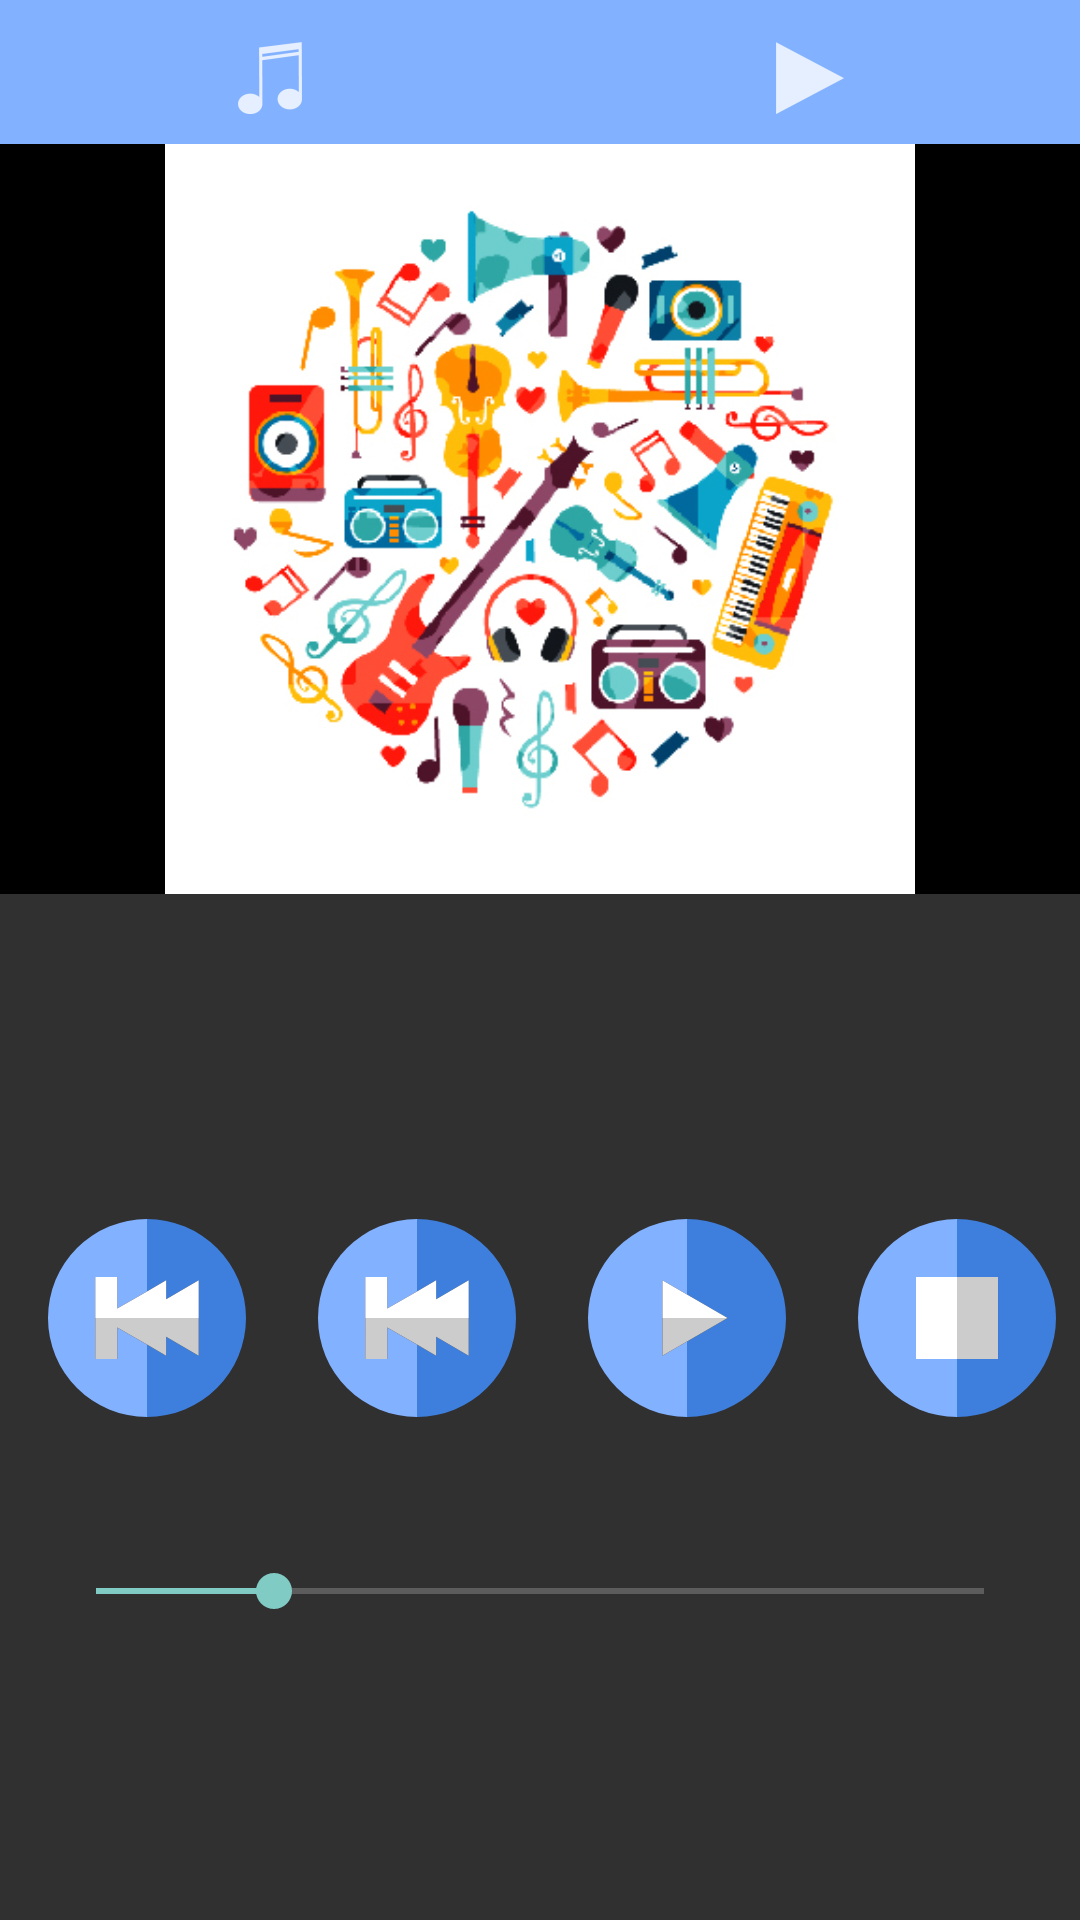

Here is an Android app screen rendered from its layout file. Give the layout XML and the strings, colors and styles it references.
<!-- AndroidManifest.xml: application theme Theme.AppCompat -->
<!-- res/layout/playing_activity.xml -->
<?xml version="1.0" encoding="utf-8"?>
<LinearLayout xmlns:android="http://schemas.android.com/apk/res/android"
    xmlns:app="http://schemas.android.com/apk/res-auto"
    xmlns:tools="http://schemas.android.com/tools"
    android:orientation="vertical"
    android:layout_width="match_parent"
    android:layout_height="match_parent"
    >

    <LinearLayout
        android:layout_width="match_parent"
        android:layout_height="wrap_content"
        >

        <ImageButton
            android:id="@+id/main_activity"
            android:layout_weight="1"
            android:layout_width="0dp"
            android:layout_height="match_parent"
            android:paddingTop="@dimen/menu_icon_top"
            android:paddingBottom="@dimen/menu_icon_bottom"
            android:layout_margin="0dp"
            style="@style/CustomButton"
            android:src="@drawable/song_album"
            android:contentDescription="@string/button_for_list_of_songs"/>

        <ImageButton
            android:id="@+id/play_activity"
            android:layout_weight="1"
            android:layout_width="0dp"
            android:layout_height="match_parent"
            android:paddingTop="@dimen/menu_icon_top"
            android:paddingBottom="@dimen/menu_icon_bottom"
            style="@style/CustomButton"
            android:src="@drawable/playing_activity"
            android:contentDescription="@string/button_to_control_playing_of_song"/>
    </LinearLayout>

    <ImageView
        android:id="@+id/album_image_playing"
        android:layout_width="match_parent"
        android:layout_height="wrap_content"
        android:minHeight="250dp"
        android:layout_marginBottom="@dimen/margin_padding_top_bottom"
        android:src="@mipmap/blank_image"
        android:background="@color/black"/>

    <TextView
        android:id="@+id/artist_name_playing"
        android:layout_width="match_parent"
        android:layout_height="wrap_content"
        tools:text="Artist name"
        android:layout_marginStart="@dimen/margin_padding_start_end"
        android:gravity="bottom"
        android:textSize="24sp"/>

    <TextView
        android:id="@+id/song_name_playing"
        android:layout_width="match_parent"
        android:layout_height="wrap_content"
        android:paddingStart="@dimen/margin_padding_start_end"
        android:paddingEnd="@dimen/margin_padding_start_end"
        android:paddingBottom="@dimen/margin_padding_top_bottom"
        android:paddingTop="@dimen/margin_padding_top_bottom"
        android:textSize="20sp"
        tools:text="Song name"
        android:gravity="bottom"/>

    <LinearLayout
        android:layout_width="wrap_content"
        android:layout_height="wrap_content"
        android:orientation="horizontal">

        <ImageView
            android:layout_weight="1"
            android:layout_marginTop="@dimen/margin_padding_top_bottom"
            android:layout_marginBottom="@dimen/margin_padding_start_end"
            android:layout_marginStart="@dimen/margin_padding_start_end"
            android:layout_marginEnd="@dimen/margin_padding_top_bottom"
            android:layout_width="0dp"
            android:layout_height="wrap_content"
            android:src="@drawable/ic_next_a"
            android:contentDescription="@string/next_song"/>

        <ImageView
            android:layout_weight="1"
            android:layout_marginTop="@dimen/margin_padding_top_bottom"
            android:layout_marginBottom="@dimen/margin_padding_start_end"
            android:layout_marginStart="@dimen/margin_padding_start_end"
            android:layout_marginEnd="@dimen/margin_padding_top_bottom"
            android:layout_width="0dp"
            android:layout_height="wrap_content"
            android:src="@drawable/ic_next_a"
            android:contentDescription="@string/previus_song"/>

        <ImageView
            android:layout_weight="1"
            android:layout_marginTop="@dimen/margin_padding_top_bottom"
            android:layout_marginBottom="@dimen/margin_padding_start_end"
            android:layout_marginStart="@dimen/margin_padding_start_end"
            android:layout_marginEnd="@dimen/margin_padding_top_bottom"
            android:layout_width="0dp"
            android:layout_height="wrap_content"
            android:src="@drawable/ic_play_b"
            android:contentDescription="@string/play_button"/>

        <ImageView
            android:layout_weight="1"
            android:layout_marginTop="@dimen/margin_padding_top_bottom"
            android:layout_marginBottom="@dimen/margin_padding_start_end"
            android:layout_marginStart="@dimen/margin_padding_start_end"
            android:layout_marginEnd="@dimen/margin_padding_top_bottom"
            android:layout_width="0dp"
            android:layout_height="wrap_content"
            android:src="@drawable/ic_stop"
            android:contentDescription="@string/stop_button"/>


    </LinearLayout>

    <SeekBar
        android:id="@+id/seek_bar"
        android:layout_width="match_parent"
        android:layout_height="wrap_content"
        android:layout_margin="16dp"
        android:max="100"
        android:progress="20" />

</LinearLayout>
<!-- resources referenced by this layout -->
<resources>
  <color name="black">#000000</color>
  <dimen name="margin_padding_start_end">16dp</dimen>
  <dimen name="margin_padding_top_bottom">8dp</dimen>
  <dimen name="menu_icon_bottom">6dp</dimen>
  <dimen name="menu_icon_top">10dp</dimen>
  <!-- drawable ic_next_a (drawable) -->
  <vector android:height="100dp" android:viewportHeight="261.6"
      android:viewportWidth="261.6" android:width="100dp" xmlns:android="http://schemas.android.com/apk/res/android">
      <path android:fillColor="#82b1ff" android:pathData="M91.53,143.23V185H62.47V76.63H91.53v41.74L130.8,95.69V0a130.8,130.8 0,0 0,0 261.6V165.91Z"/>
      <path android:fillColor="#3e7fdd" android:pathData="M130.8,0V95.69l25.29,-14.61v24.86l43,-24.86v99.44l-43,-24.86v24.86L130.8,165.91V261.6A130.8,130.8 0,0 0,130.8 0Z"/>
      <path android:fillColor="#ccc" android:pathData="M62.47,130.8V185H91.53V143.23l39.27,22.68 25.29,14.61V155.66l43,24.86V130.8Z"/>
      <path android:fillColor="#FFffff" android:pathData="M91.53,76.63H62.47V130.8H199.13V81.08l-43,24.86V81.08L130.8,95.69 91.53,118.37Z"/>
  </vector>
  <!-- drawable ic_play_b (drawable) -->
  <vector android:height="100dp" android:viewportHeight="261.6"
      android:viewportWidth="261.6" android:width="100dp" xmlns:android="http://schemas.android.com/apk/res/android">
      <path android:fillColor="#82b1ff" android:pathData="M98.33,180.52V81.08L130.8,99.84V0a130.8,130.8 0,0 0,0 261.6V161.76Z"/>
      <path android:fillColor="#3e7fdd" android:pathData="M130.8,0V99.84l53.61,31 -53.61,31V261.6A130.8,130.8 0,0 0,130.8 0Z"/>
      <path android:fillColor="#ccc" android:pathData="M98.33,130.8v49.72l32.47,-18.76 53.61,-31Z"/>
      <path android:fillColor="#ffffff" android:pathData="M98.33,130.8h86.08l-53.61,-31L98.33,81.08Z"/>
  </vector>
  <!-- drawable ic_stop (drawable) -->
  <vector android:height="100dp" android:viewportHeight="261.6"
      android:viewportWidth="261.6" android:width="100dp" xmlns:android="http://schemas.android.com/apk/res/android">
      <path android:fillColor="#82b1ff" android:pathData="M76.63,185V76.63H130.8V0a130.8,130.8 0,0 0,0 261.6V185Z"/>
      <path android:fillColor="#3e7fdd" android:pathData="M130.8,0V76.63H185V185H130.8V261.6A130.8,130.8 0,0 0,130.8 0Z"/>
      <path android:fillColor="#ccc" android:pathData="M130.8,76.63h54.17v108.34h-54.17z"/>
      <path android:fillColor="#fff" android:pathData="M76.63,76.63h54.17v108.34h-54.17z"/>
  </vector>
  <!-- drawable playing_activity: png bitmap (drawable-hdpi, 399 bytes) -->
  <!-- drawable song_album: png bitmap (drawable-hdpi, 629 bytes) -->
  <!-- mipmap blank_image: jpg bitmap (mipmap-hdpi, 96452 bytes) -->
  <string name="button_for_list_of_songs">Button for list of songs</string>
  <string name="button_to_control_playing_of_song">Button to control playing of song</string>
  <string name="next_song">Next song</string>
  <string name="play_button">Play button</string>
  <string name="previus_song">Previus song</string>
  <string name="stop_button">Stop button</string>
  <style name="CustomButton">
          <item name="android:background">
              @color/blue
          </item>
      </style>
  <color name="blue">#82b1ff</color>
</resources>
